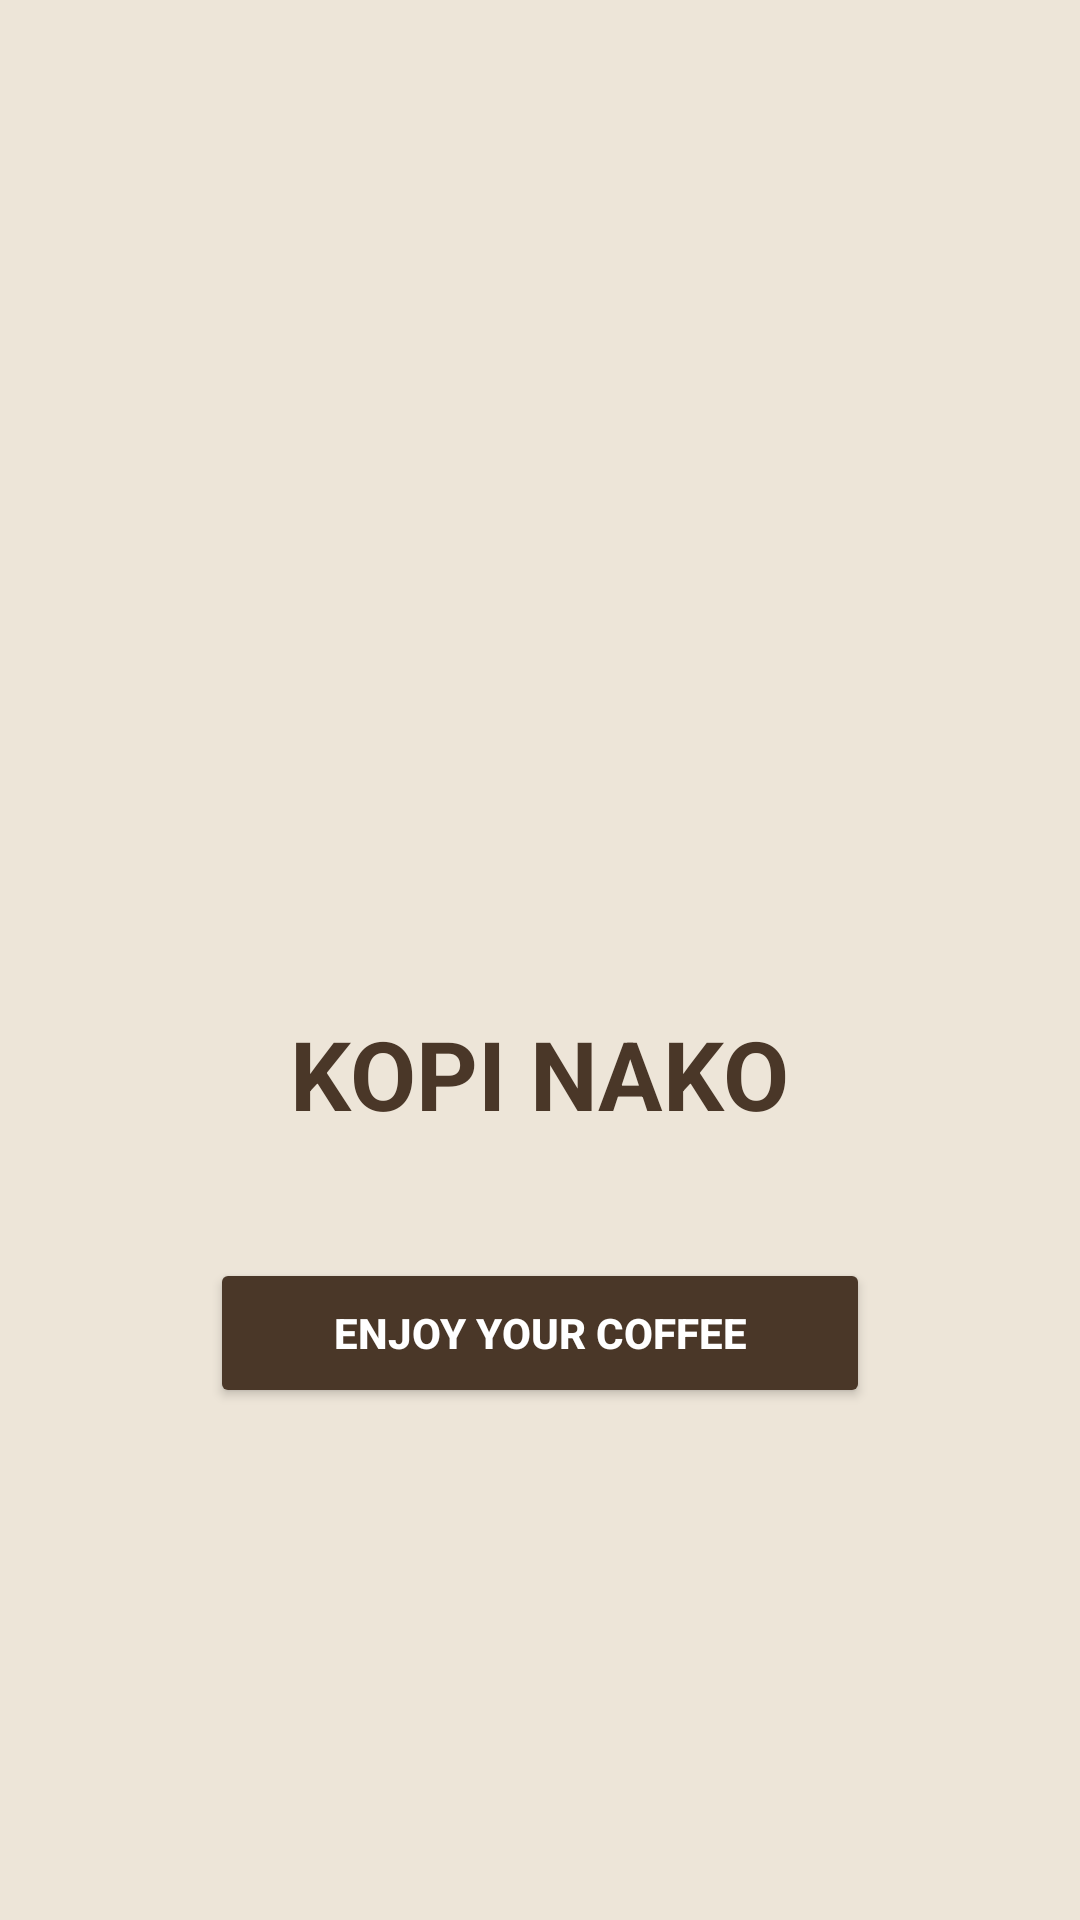

Write the Android layout XML for this screen, with the resource values it uses.
<!-- AndroidManifest.xml: application theme Theme.AppCompat.Light.NoActionBar -->
<!-- res/layout/activity_welcome.xml -->
<?xml version="1.0" encoding="utf-8"?>
<RelativeLayout xmlns:android="http://schemas.android.com/apk/res/android"
    android:layout_width="match_parent"
    android:layout_height="match_parent"
    android:background="#EDE5D8">

    <LinearLayout
        android:layout_width="wrap_content"
        android:layout_height="wrap_content"
        android:layout_centerInParent="true"
        android:gravity="center"
        android:orientation="vertical">

        <ImageView
            android:layout_width="150dp"
            android:layout_height="150dp"
            android:src="@drawable/ic_cafe"
            android:contentDescription="Logo" />

        <TextView
            android:layout_width="wrap_content"
            android:layout_height="wrap_content"
            android:text="KOPI NAKO"
            android:textSize="32sp"
            android:textStyle="bold"
            android:textColor="#4A3728"
            android:layout_marginTop="16dp" />

        <Button
            android:id="@+id/btnEnjoyCoffee"
            android:layout_width="220dp"
            android:layout_height="50dp"
            android:text="ENJOY YOUR COFFEE"
            android:textColor="#FFFFFF"
            android:backgroundTint="#4A3728"
            android:layout_marginTop="40dp"
            android:textSize="14sp"
            android:textStyle="bold" />

    </LinearLayout>

</RelativeLayout>
<!-- resources referenced by this layout -->
<resources>

</resources>
